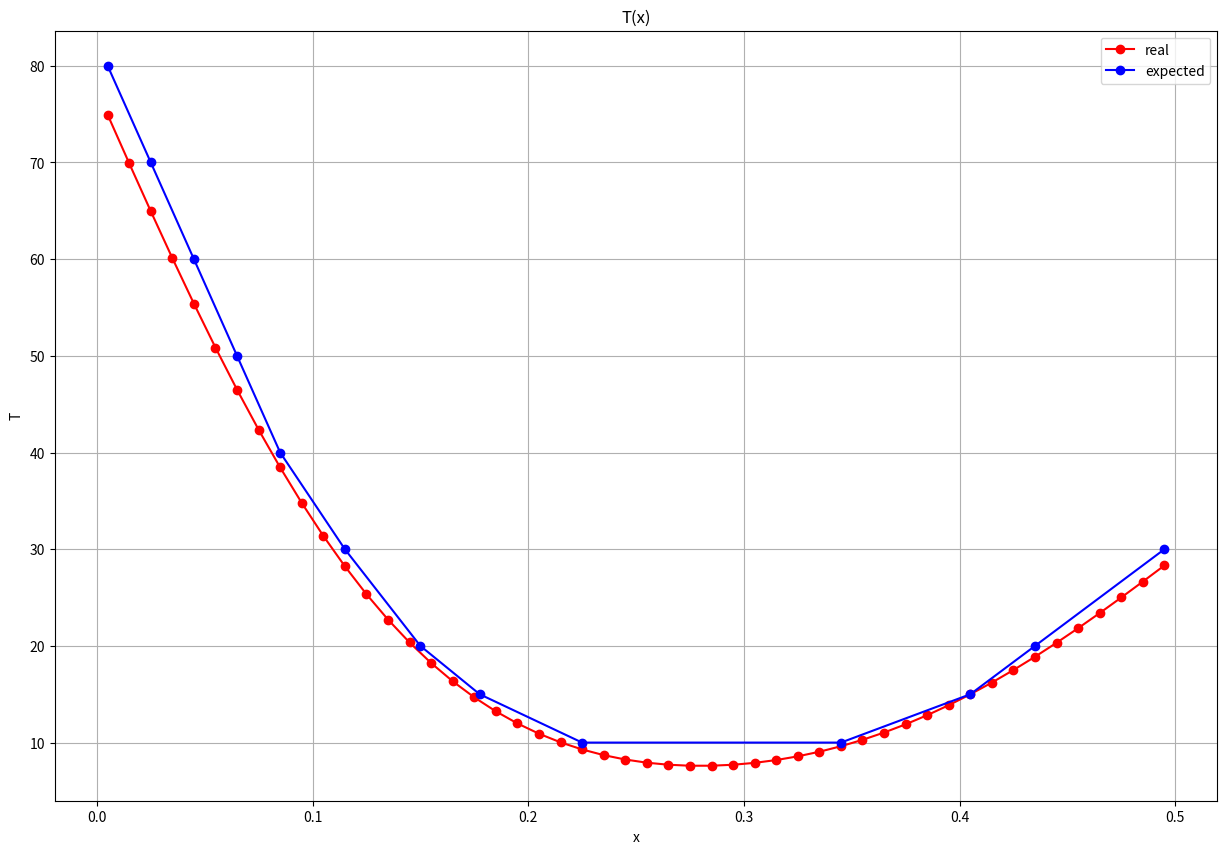

Recreate this plot in Python.
import matplotlib.pyplot as plt
u = [74.938059, 69.912328, 64.958243, 60.109731, 55.398510, 50.853489, 46.500249, 42.360649, 38.452546, 34.789657, 31.381532, 28.233662, 25.347691, 22.721721, 20.350706, 18.226895, 16.340320, 14.679300, 13.230954, 11.981685, 10.917647, 10.025160, 9.291079, 8.703096, 8.249988, 7.921798, 7.709945, 7.607284, 7.608096, 7.708033, 7.904009, 8.194056, 8.577134, 9.052927, 9.621607, 10.283597, 11.039315, 11.888939, 12.832170, 13.868020, 14.994625, 16.208073, 17.504391, 18.878421, 20.323798, 21.832963, 23.397241, 25.006939, 26.651507, 28.319713]
x = [0.005000, 0.015000, 0.025000, 0.035000, 0.045000, 0.055000, 0.065000, 0.075000, 0.085000, 0.095000, 0.105000, 0.115000, 0.125000, 0.135000, 0.145000, 0.155000, 0.165000, 0.175000, 0.185000, 0.195000, 0.205000, 0.215000, 0.225000, 0.235000, 0.245000, 0.255000, 0.265000, 0.275000, 0.285000, 0.295000, 0.305000, 0.315000, 0.325000, 0.335000, 0.345000, 0.355000, 0.365000, 0.375000, 0.385000, 0.395000, 0.405000, 0.415000, 0.425000, 0.435000, 0.445000, 0.455000, 0.465000, 0.475000, 0.485000, 0.495000]


x0 = [0.005,0.025 , 0.045,0.065 ,0.085 ,0.115,0.15 ,0.1775,0.225,0.345,0.405,0.435,0.495]
u0 = [80,70,60,50,40,30,20,15,10,10,15,20,30]

plt.figure(figsize=(15,10))
plt.grid(True)
plt.title('T(x)')
plt.xlabel('x')
plt.ylabel('T')
plt.plot(x,u,'-o',color='red',label='real')
plt.plot(x0,u0,'-o',color='blue',label='expected')
plt.legend(loc='best')
plt.savefig("plot_Tx_result_and_expected.jpg")
plt.show()
